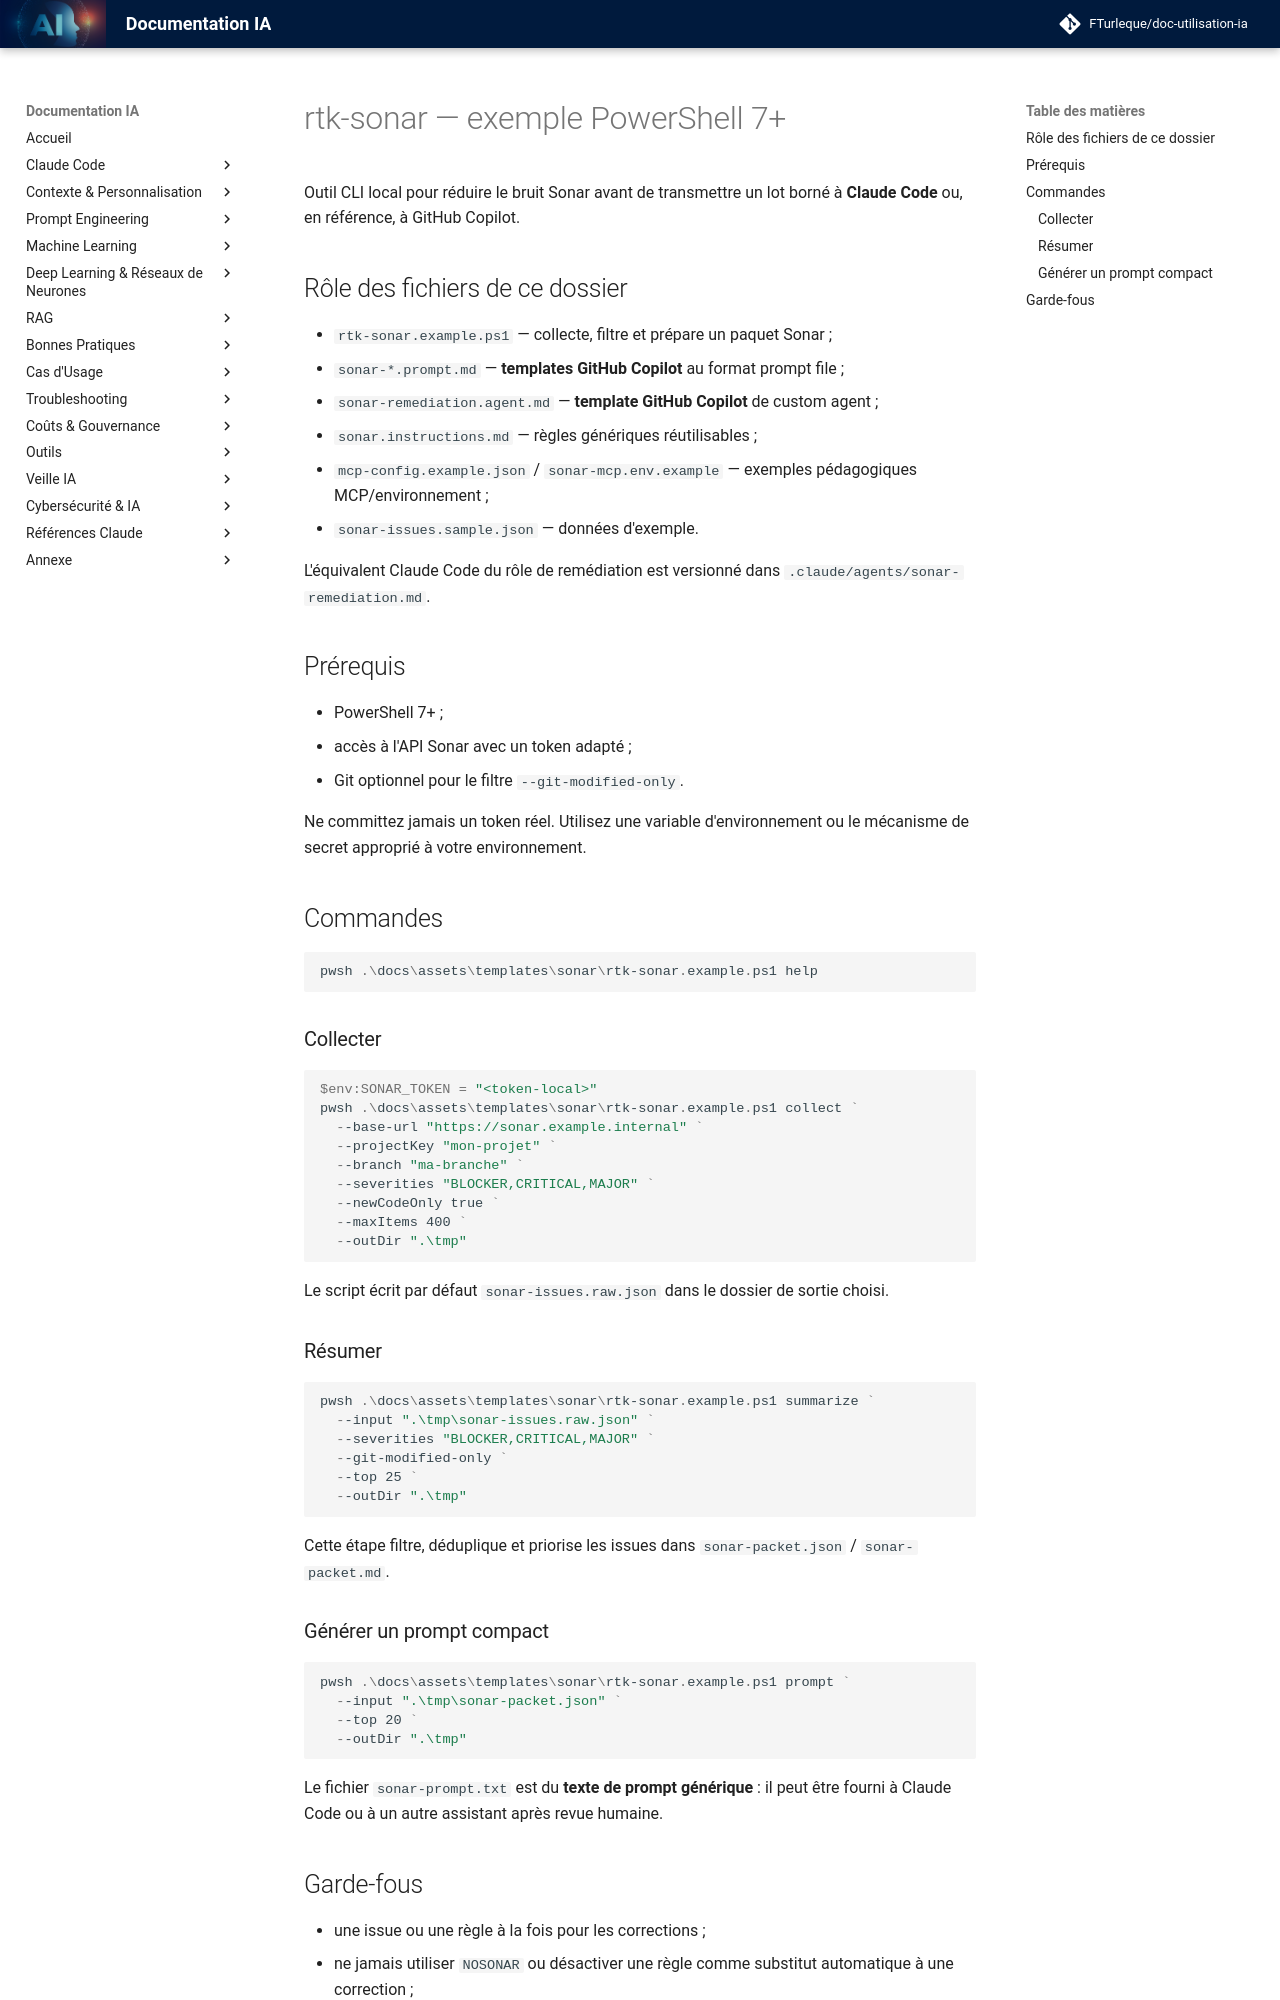

repository: FTurleque/doc-utilisation-ia · page: assets/templates/sonar/README-rtk-sonar.example/index.html · generator: mkdocs

# rtk-sonar — exemple PowerShell 7+

Outil CLI local pour réduire le bruit Sonar avant de transmettre un lot borné à **Claude Code** ou, en référence, à GitHub Copilot.

## Rôle des fichiers de ce dossier

- `rtk-sonar.example.ps1` — collecte, filtre et prépare un paquet Sonar ;
- `sonar-*.prompt.md` — **templates GitHub Copilot** au format prompt file ;
- `sonar-remediation.agent.md` — **template GitHub Copilot** de custom agent ;
- `sonar.instructions.md` — règles génériques réutilisables ;
- `mcp-config.example.json` / `sonar-mcp.env.example` — exemples pédagogiques MCP/environnement ;
- `sonar-issues.sample.json` — données d'exemple.

L'équivalent Claude Code du rôle de remédiation est versionné dans `.claude/agents/sonar-remediation.md`.

## Prérequis

- PowerShell 7+ ;
- accès à l'API Sonar avec un token adapté ;
- Git optionnel pour le filtre `--git-modified-only`.

Ne committez jamais un token réel. Utilisez une variable d'environnement ou le mécanisme de secret approprié à votre environnement.

## Commandes

```powershell
pwsh .\docs\assets\templates\sonar\rtk-sonar.example.ps1 help
```

### Collecter

```powershell
$env:SONAR_TOKEN = "<token-local>"
pwsh .\docs\assets\templates\sonar\rtk-sonar.example.ps1 collect `
  --base-url "https://sonar.example.internal" `
  --projectKey "mon-projet" `
  --branch "ma-branche" `
  --severities "BLOCKER,CRITICAL,MAJOR" `
  --newCodeOnly true `
  --maxItems 400 `
  --outDir ".\tmp"
```

Le script écrit par défaut `sonar-issues.raw.json` dans le dossier de sortie choisi.

### Résumer

```powershell
pwsh .\docs\assets\templates\sonar\rtk-sonar.example.ps1 summarize `
  --input ".\tmp\sonar-issues.raw.json" `
  --severities "BLOCKER,CRITICAL,MAJOR" `
  --git-modified-only `
  --top 25 `
  --outDir ".\tmp"
```

Cette étape filtre, déduplique et priorise les issues dans `sonar-packet.json` / `sonar-packet.md`.

### Générer un prompt compact

```powershell
pwsh .\docs\assets\templates\sonar\rtk-sonar.example.ps1 prompt `
  --input ".\tmp\sonar-packet.json" `
  --top 20 `
  --outDir ".\tmp"
```

Le fichier `sonar-prompt.txt` est du **texte de prompt générique** : il peut être fourni à Claude Code ou à un autre assistant après revue humaine.
